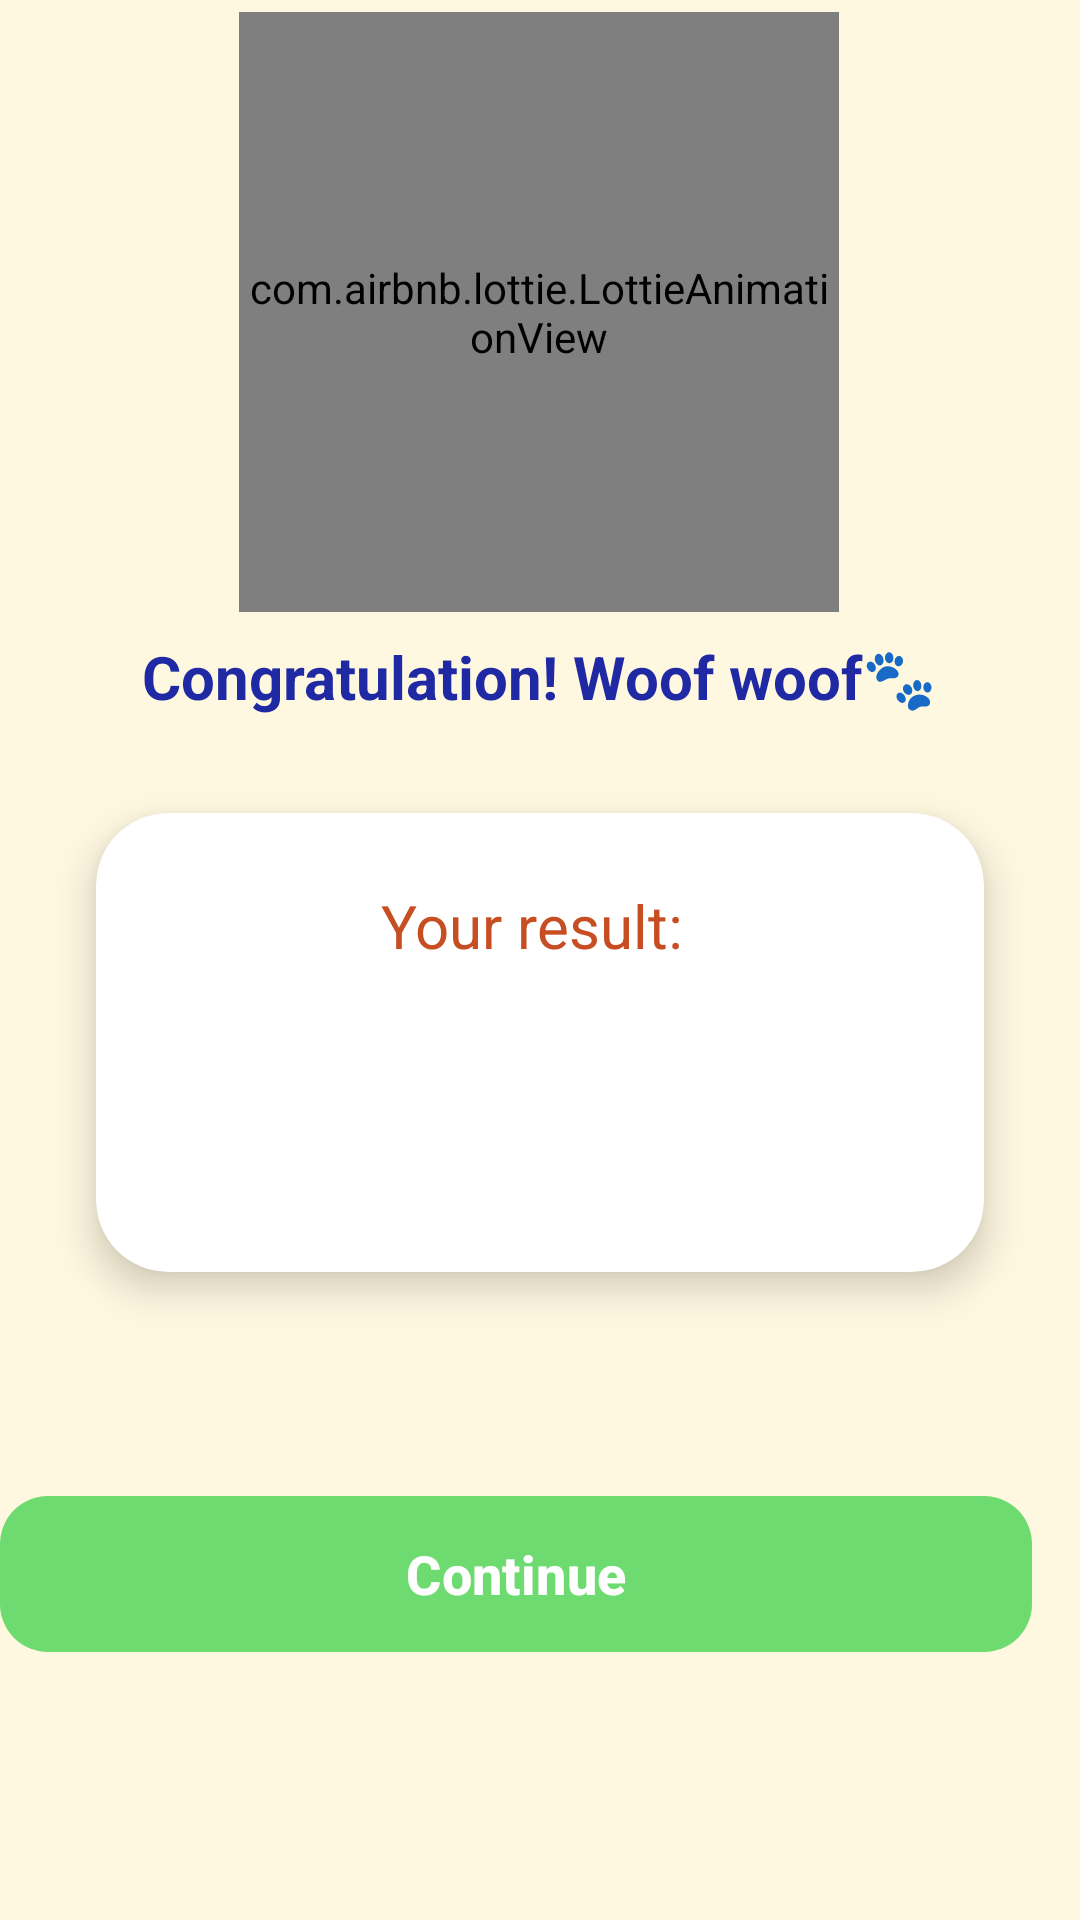

This screen was rendered from an Android layout file. Write that file and the resources it references.
<!-- AndroidManifest.xml: application theme Theme.LingoEnglishApp -->
<!-- res/layout/fragment_result.xml -->
<androidx.constraintlayout.widget.ConstraintLayout xmlns:android="http://schemas.android.com/apk/res/android"
    xmlns:app="http://schemas.android.com/apk/res-auto"
    xmlns:tools="http://schemas.android.com/tools"
    android:layout_width="match_parent"
    android:layout_height="match_parent"
    android:background="@color/colorBackground">

    

    

    <com.airbnb.lottie.LottieAnimationView
        android:id="@+id/lottieResultCorgi"
        android:layout_width="200dp"
        android:layout_height="200dp"
        android:layout_marginTop="4dp"
        app:layout_constraintEnd_toEndOf="parent"
        app:layout_constraintHorizontal_bias="0.497"
        app:layout_constraintStart_toStartOf="parent"
        app:layout_constraintTop_toTopOf="parent"
        app:lottie_autoPlay="true"
        app:lottie_loop="true"
        app:lottie_rawRes="@raw/corgi_animation4" />

    

    <TextView
        android:id="@+id/tvCongratsMessage"
        android:layout_width="wrap_content"
        android:layout_height="wrap_content"
        android:layout_marginTop="8dp"
        android:text="Congratulation! Woof woof🐾"
        android:textColor="@color/colorPrimaryDark"
        android:textSize="20sp"
        android:textStyle="bold"
        app:layout_constraintEnd_toEndOf="parent"
        app:layout_constraintStart_toStartOf="parent"
        app:layout_constraintTop_toBottomOf="@id/lottieResultCorgi" />

    <androidx.cardview.widget.CardView
        android:id="@+id/cardView"
        android:layout_width="match_parent"
        android:layout_height="wrap_content"
        android:layout_marginHorizontal="32dp"
        android:layout_marginTop="32dp"
        app:cardBackgroundColor="@color/white"
        app:cardCornerRadius="24dp"
        app:cardElevation="8dp"
        app:layout_constraintTop_toBottomOf="@id/tvCongratsMessage"
        tools:layout_editor_absoluteX="32dp">

        <LinearLayout
            android:layout_width="match_parent"
            android:layout_height="wrap_content"
            android:gravity="center"
            android:orientation="vertical"
            android:padding="24dp">

            <TextView
                android:layout_width="wrap_content"
                android:layout_height="wrap_content"
                android:text="Your result: "
                android:textColor="#C74D22"
                android:textSize="20sp" />

            
            <TextView
                android:id="@+id/tvScoreFraction"
                android:layout_width="wrap_content"
                android:layout_height="wrap_content"
                android:layout_marginTop="8dp"
                android:textColor="@color/colorPrimary"
                android:textSize="30sp"
                android:textStyle="bold"
                tools:text="8/15" />

            
            <TextView
                android:id="@+id/tvScoreFeedback"
                android:layout_width="wrap_content"
                android:layout_height="wrap_content"
                android:layout_marginTop="8dp"
                android:textAlignment="center"
                android:textColor="@color/colorTextPrimary"
                android:textSize="16sp"
                tools:text="Keep moving buddy! You're doing great!" />
        </LinearLayout>
    </androidx.cardview.widget.CardView>

    
    <com.google.android.material.button.MaterialButton
        android:id="@+id/btnFinish"
        android:layout_width="match_parent"
        android:layout_height="60dp"
        android:layout_marginHorizontal="32dp"
        android:layout_marginEnd="16dp"
        android:text="Continue"
        android:textSize="18sp"
        android:layout_marginTop="-15dp"
        android:textStyle="bold"
        app:backgroundTint="#6DDB6F"
        app:cornerRadius="16dp"
        app:layout_constraintBottom_toBottomOf="parent"
        app:layout_constraintEnd_toEndOf="parent"
        app:layout_constraintTop_toBottomOf="@+id/cardView" />


</androidx.constraintlayout.widget.ConstraintLayout>
<!-- resources referenced by this layout -->
<resources>
  <color name="colorBackground">#FFF8E1</color>
  <color name="colorPrimary">#3F51B5</color>
  <color name="colorPrimaryDark">#1F29A4</color>
  <color name="colorTextPrimary">#3E2723</color>
  <color name="white">#FFFFFF</color>
  <style name="Theme.LingoEnglishApp" parent="Base.Theme.LingoEnglishApp" />
  <style name="Base.Theme.LingoEnglishApp" parent="Theme.Material3.DayNight.NoActionBar">
          
          
      </style>
</resources>
